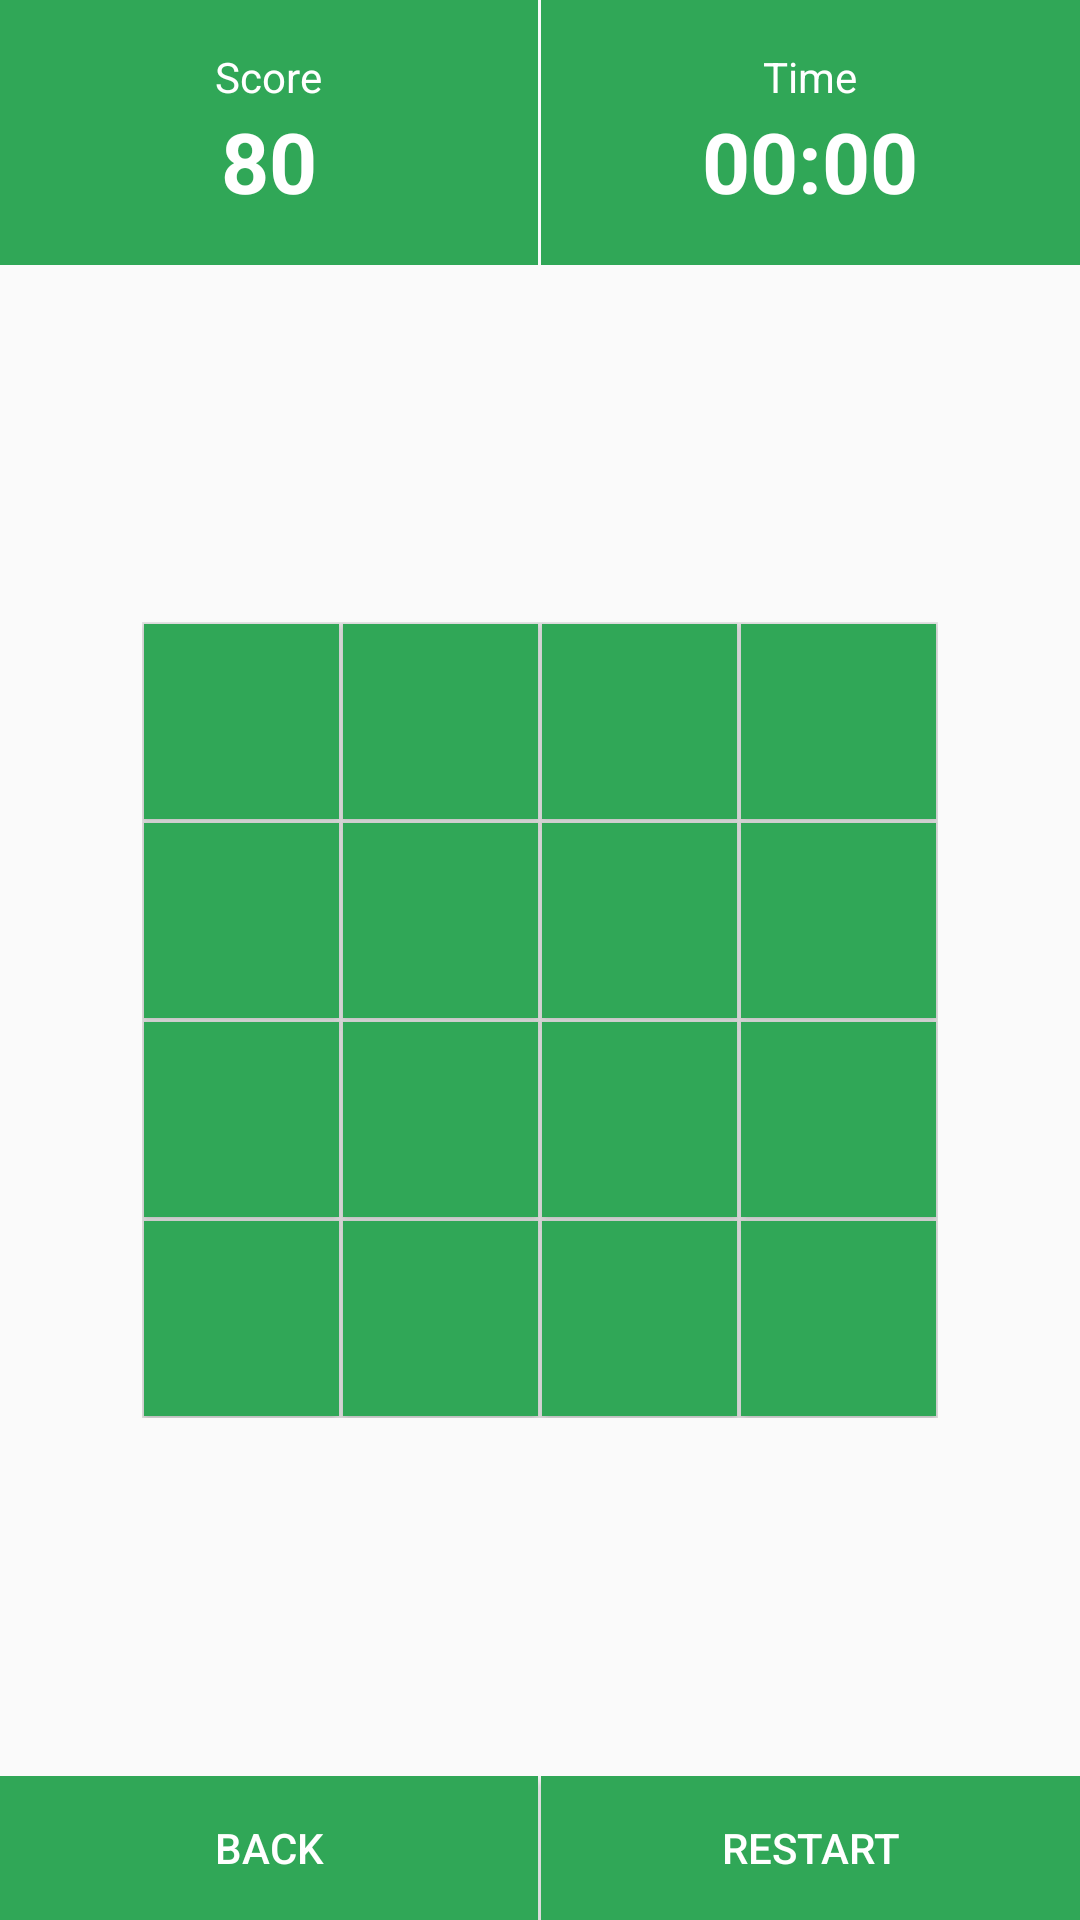

Produce the Android XML layout that renders to this screen, including the resource entries it uses.
<!-- AndroidManifest.xml: application theme AppTheme -->
<!-- res/layout/activity_game.xml -->
<?xml version="1.0" encoding="utf-8"?>
<LinearLayout xmlns:android="http://schemas.android.com/apk/res/android"
    xmlns:app="http://schemas.android.com/apk/res-auto"
    xmlns:tools="http://schemas.android.com/tools"
    android:layout_width="match_parent"
    android:layout_height="match_parent"
    android:orientation="vertical"
    tools:context=".views.GameActivity">

    <LinearLayout
        android:layout_width="match_parent"
        android:layout_height="wrap_content">

        <LinearLayout
            android:layout_width="0dp"
            android:layout_height="wrap_content"
            android:layout_weight="1"
            android:background="@color/colorPrimary"
            android:gravity="center"
            android:orientation="vertical"
            android:padding="16dp">

            <TextView
                android:layout_width="wrap_content"
                android:layout_height="wrap_content"
                android:text="Score"
                android:textColor="#fff" />

            <TextView
                android:id="@+id/textScore"
                android:layout_width="wrap_content"
                android:layout_height="wrap_content"
                android:text="80"
                android:textColor="#fff"
                android:textSize="28sp"
                android:textStyle="bold" />

        </LinearLayout>

        <Space
            android:layout_width="1dp"
            android:layout_height="wrap_content" />

        <LinearLayout
            android:layout_width="0dp"
            android:layout_height="wrap_content"
            android:layout_weight="1"
            android:background="@color/colorPrimary"
            android:gravity="center"
            android:orientation="vertical"
            android:padding="16dp">

            <TextView
                android:layout_width="wrap_content"
                android:layout_height="wrap_content"
                android:text="Time"
                android:textColor="#fff" />

            <Chronometer
                android:id="@+id/textTimer"
                android:layout_width="wrap_content"
                android:layout_height="wrap_content"
                android:textColor="#fff"
                android:textSize="28sp"
                android:textStyle="bold" />

        </LinearLayout>
    </LinearLayout>

    <FrameLayout
        android:background="@drawable/bg_activity"
        android:layout_width="match_parent"
        android:layout_height="0dp"
        android:layout_weight="1">

        <RelativeLayout
            android:id="@+id/group"
            android:layout_width="wrap_content"
            android:layout_height="wrap_content"
            android:layout_gravity="center"
            android:background="#E9E9E9">

            <Button
                android:id="@+id/bt1"
                style="@style/ButtonStyle" />

            <Button
                android:id="@+id/bt2"
                style="@style/ButtonStyle"
                android:layout_toRightOf="@id/bt1" />


            <Button
                android:id="@+id/bt3"
                style="@style/ButtonStyle"
                android:layout_toRightOf="@id/bt2" />

            <Button
                android:id="@+id/bt4"
                style="@style/ButtonStyle"
                android:layout_toRightOf="@id/bt3" />

            <Button
                android:id="@+id/bt5"
                style="@style/ButtonStyle"
                android:layout_below="@id/bt1" />

            <Button
                android:id="@+id/bt6"
                style="@style/ButtonStyle"
                android:layout_below="@id/bt2"
                android:layout_toRightOf="@id/bt1" />

            <Button
                android:id="@+id/bt7"
                style="@style/ButtonStyle"
                android:layout_below="@id/bt2"
                android:layout_toRightOf="@id/bt2" />

            <Button
                android:id="@+id/bt8"
                style="@style/ButtonStyle"
                android:layout_below="@id/bt2"
                android:layout_toRightOf="@id/bt3" />

            <Button
                android:id="@+id/bt9"
                style="@style/ButtonStyle"
                android:layout_below="@id/bt5" />

            <Button
                android:id="@+id/bt10"
                style="@style/ButtonStyle"
                android:layout_below="@id/bt5"
                android:layout_toRightOf="@id/bt1" />

            <Button
                android:id="@+id/bt11"
                style="@style/ButtonStyle"
                android:layout_below="@id/bt5"
                android:layout_toRightOf="@id/bt2" />

            <Button
                android:id="@+id/bt12"
                style="@style/ButtonStyle"
                android:layout_below="@id/bt5"
                android:layout_toRightOf="@id/bt3" />

            <Button
                android:id="@+id/bt13"
                style="@style/ButtonStyle"
                android:layout_below="@id/bt9" />

            <Button
                android:id="@+id/bt14"
                style="@style/ButtonStyle"
                android:layout_below="@id/bt9"
                android:layout_toRightOf="@id/bt1" />

            <Button
                android:id="@+id/bt15"
                style="@style/ButtonStyle"
                android:layout_below="@id/bt9"
                android:layout_toRightOf="@id/bt2" />

            <Button
                android:id="@+id/bt16"
                style="@style/ButtonStyle"
                android:layout_below="@id/bt9"
                android:layout_toRightOf="@id/bt3" />
        </RelativeLayout>

    </FrameLayout>

    <LinearLayout
        android:layout_width="match_parent"
        android:layout_height="wrap_content">

        <Button
            android:id="@+id/buttonToBack"
            android:layout_width="0dp"
            android:layout_height="wrap_content"
            android:layout_weight="1"
            android:background="@drawable/bg_button"
            android:text="Back"
            android:textColor="#fff" />

        <Space
            android:layout_width="1dp"
            android:layout_height="wrap_content" />

        <Button
            android:id="@+id/buttonRestart"
            android:layout_width="0dp"
            android:layout_height="wrap_content"
            android:layout_weight="1"
            android:background="@drawable/bg_button"
            android:text="Restart"
            android:textColor="#fff" />
    </LinearLayout>


</LinearLayout>
<!-- resources referenced by this layout -->
<resources>
  <color name="colorPrimary">#30A757</color>
  <!-- drawable bg_button (drawable) -->
  <?xml version="1.0" encoding="utf-8"?>
  <selector xmlns:android="http://schemas.android.com/apk/res/android">
      <item android:state_pressed="true">
          <shape>
              <solid android:color="@color/colorPress"/>
          </shape>
      </item>
  
      <item>
          <shape>
              <solid android:color="@color/colorPrimary"/>
          </shape>
      </item>
  </selector>
  <style name="ButtonStyle">
          <item name="android:layout_width">65dp</item>
          <item name="android:layout_height">65dp</item>
          <item name="android:background">@drawable/bg_button</item>
          <item name="android:textColor">#FFFFFF</item>
          <item name="android:textSize">28sp</item>
          <item name="android:layout_margin">0.5dp</item>
      </style>
  <style name="AppTheme" parent="Theme.AppCompat.Light.DarkActionBar">
          
          <item name="colorPrimary">@color/colorPrimary</item>
          <item name="colorPrimaryDark">@color/colorPrimaryDark</item>
          <item name="colorAccent">@color/colorAccent</item>
      </style>
  <color name="colorPress">#60B44D</color>
  <color name="colorPrimaryDark">#0076D6</color>
  <color name="colorAccent">#D81B60</color>
</resources>
